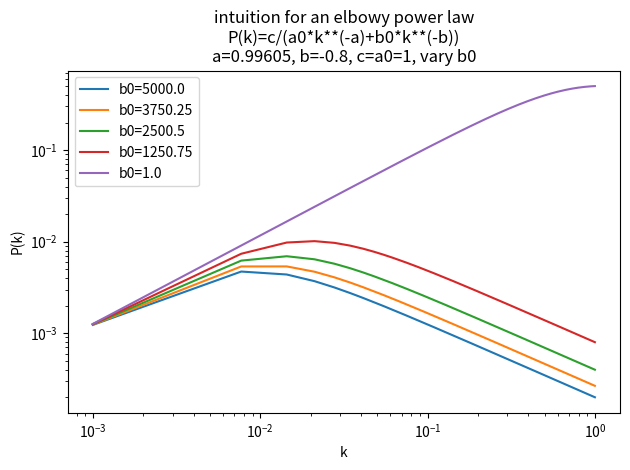

Python code for this plot:
import numpy as np
from matplotlib import pyplot as plt

def elbowy_power(k,a=0.96605,b=-0.8,c=1,a0=1,b0=5000):
    return c/(a0*k**(-a)+b0*k**(-b))

# changing b changes the slope of how quickly the power law reaches the high-k quasi-asymptote
# a0 and b0 control the L/R shift of the elbow

npts=150
k=np.linspace(1e-3,1,npts)
P=elbowy_power(k)
plt.figure()
tests=np.linspace(5000,1,5)
for i in tests:
    plt.loglog(k,elbowy_power(k,b0=i),label="b0="+str(i))
plt.legend()
plt.title("intuition for an elbowy power law\nP(k)=c/(a0*k**(-a)+b0*k**(-b))\na=0.99605, b=-0.8, c=a0=1, vary b0")
plt.xlabel("k")
plt.ylabel("P(k)")
plt.tight_layout()
plt.savefig("elbowy_pwr_law_intuition.png")
plt.show()